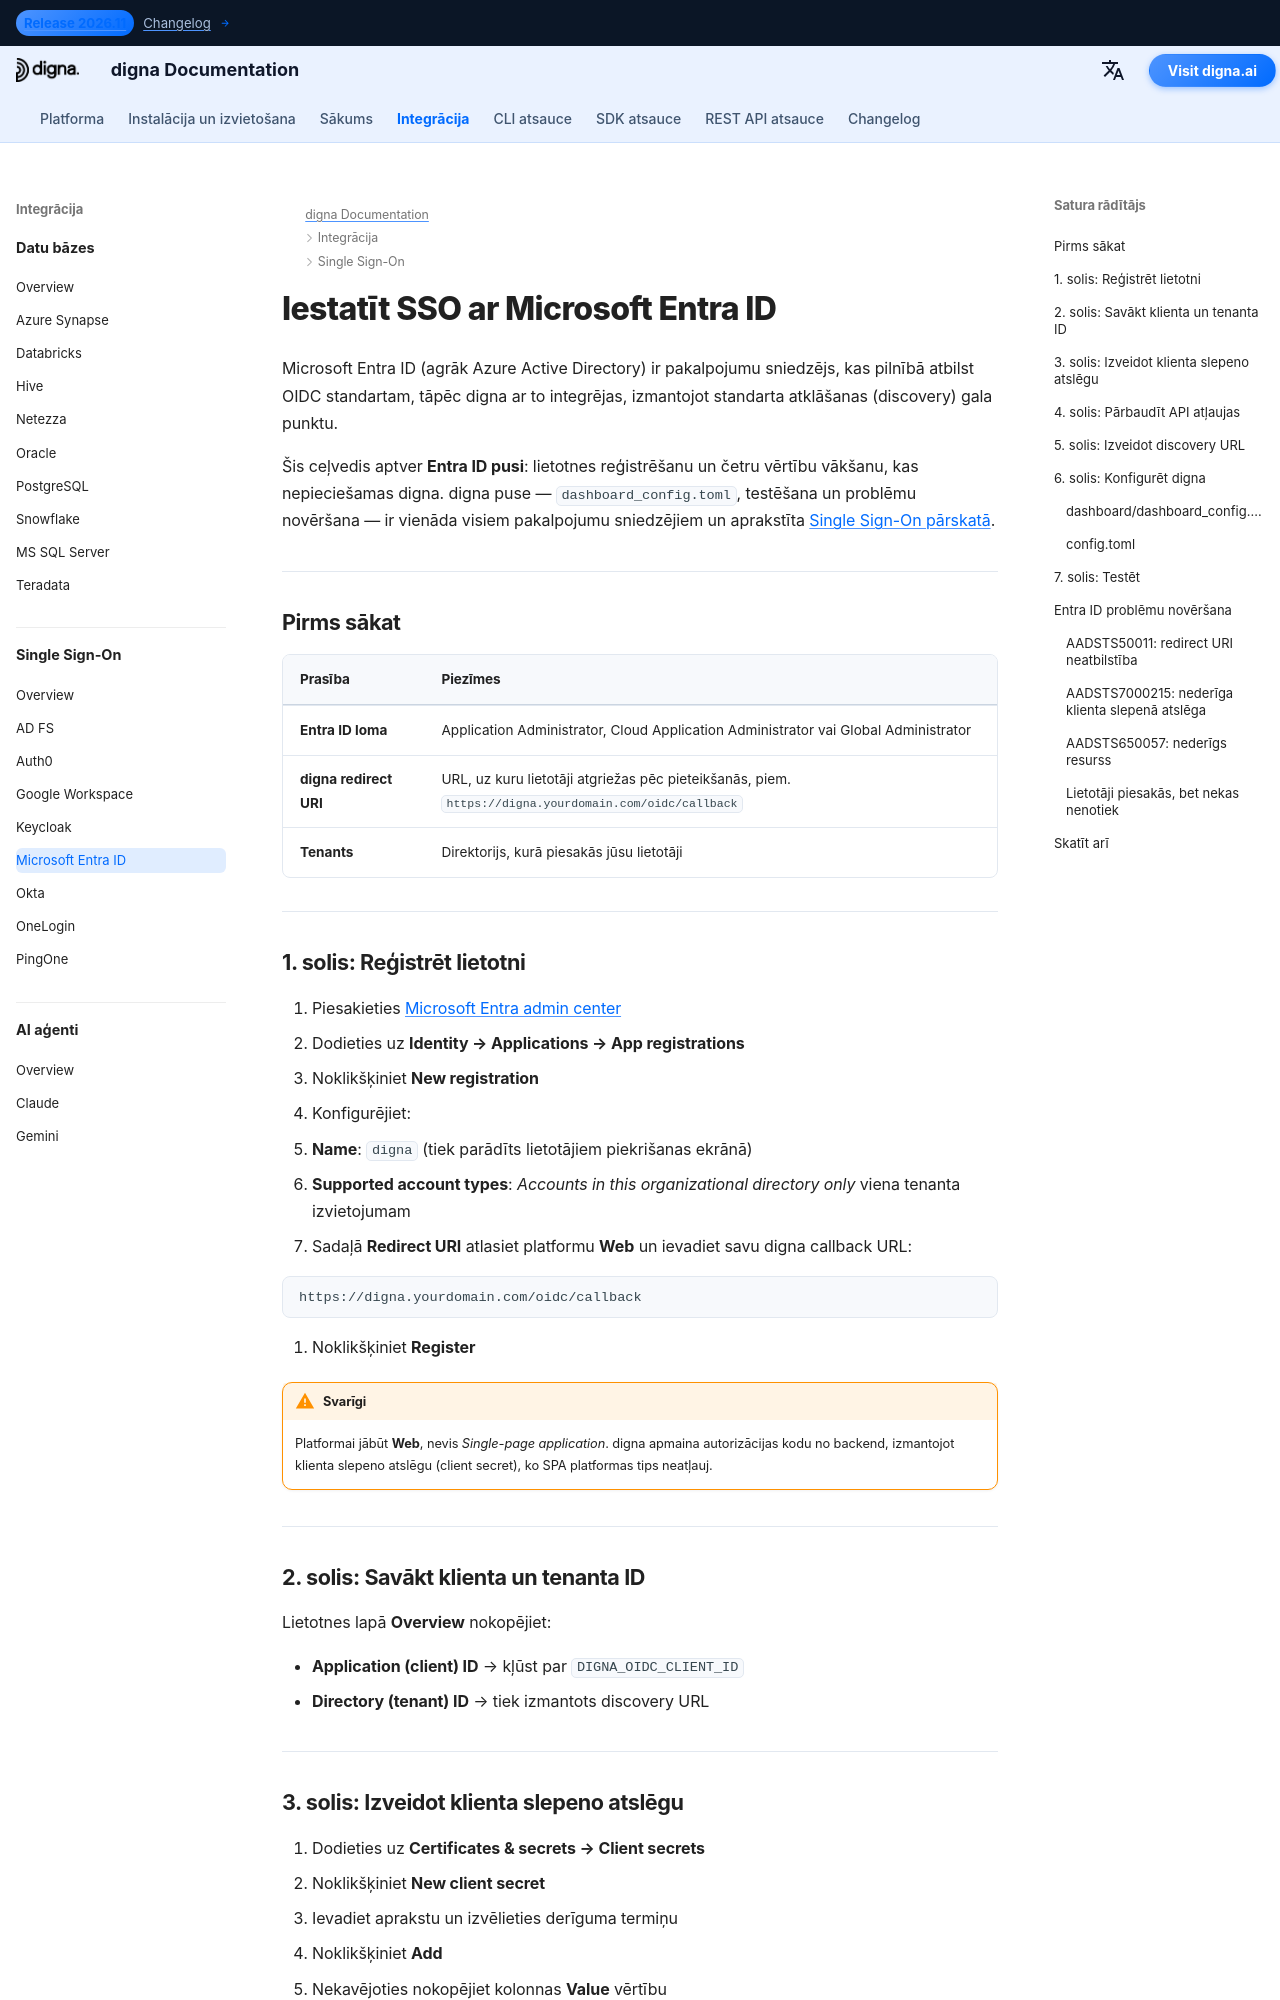

repository: dignaai/digna-docs · page: lv/sso/microsoft_entra_id_sso_guide/index.html · generator: mkdocs

---
title: Microsoft Entra ID SSO — Single Sign-On integrācija | digna dokumentācija
description: Konfigurējiet Single Sign-On (SSO) digna, izmantojot Microsoft Entra ID (agrāk Azure AD) un OpenID Connect — lietotnes reģistrācija, redirect URI, klienta slepenā atslēga, tenant ID un atbilstošā digna konfigurācija.
image: /assets/logo_square.png
keywords: digna sso, microsoft entra id, azure ad sso, oidc integrācija, lietotnes reģistrācija, uzņēmuma autentifikācija
---

# Iestatīt SSO ar Microsoft Entra ID

Microsoft Entra ID (agrāk Azure Active Directory) ir pakalpojumu sniedzējs, kas pilnībā atbilst OIDC standartam, tāpēc digna ar to integrējas, izmantojot standarta atklāšanas (discovery) gala punktu.

Šis ceļvedis aptver **Entra ID pusi**: lietotnes reģistrēšanu un četru vērtību vākšanu, kas nepieciešamas digna. digna puse — `dashboard_config.toml`, testēšana un problēmu novēršana — ir vienāda visiem pakalpojumu sniedzējiem un aprakstīta [Single Sign-On pārskatā](overview.md).

---

## Pirms sākat

| Prasība | Piezīmes |
|---|---|
| **Entra ID loma** | Application Administrator, Cloud Application Administrator vai Global Administrator |
| **digna redirect URI** | URL, uz kuru lietotāji atgriežas pēc pieteikšanās, piem. `https://digna.yourdomain.com/oidc/callback` |
| **Tenants** | Direktorijs, kurā piesakās jūsu lietotāji |

---

## 1. solis: Reģistrēt lietotni

1. Piesakieties [Microsoft Entra admin center](https://entra.microsoft.com)
2. Dodieties uz **Identity → Applications → App registrations**
3. Noklikšķiniet **New registration**
4. Konfigurējiet:
   - **Name**: `digna` (tiek parādīts lietotājiem piekrišanas ekrānā)
   - **Supported account types**: *Accounts in this organizational directory only* viena tenanta izvietojumam
5. Sadaļā **Redirect URI** atlasiet platformu **Web** un ievadiet savu digna callback URL:

```
https://digna.yourdomain.com/oidc/callback
```

6. Noklikšķiniet **Register**

!!! warning "Svarīgi"

    Platformai jābūt **Web**, nevis *Single-page application*. digna apmaina autorizācijas kodu no backend, izmantojot klienta slepeno atslēgu (client secret), ko SPA platformas tips neatļauj.

---

## 2. solis: Savākt klienta un tenanta ID

Lietotnes lapā **Overview** nokopējiet:

- **Application (client) ID** → kļūst par `DIGNA_OIDC_CLIENT_ID`
- **Directory (tenant) ID** → tiek izmantots discovery URL

---
